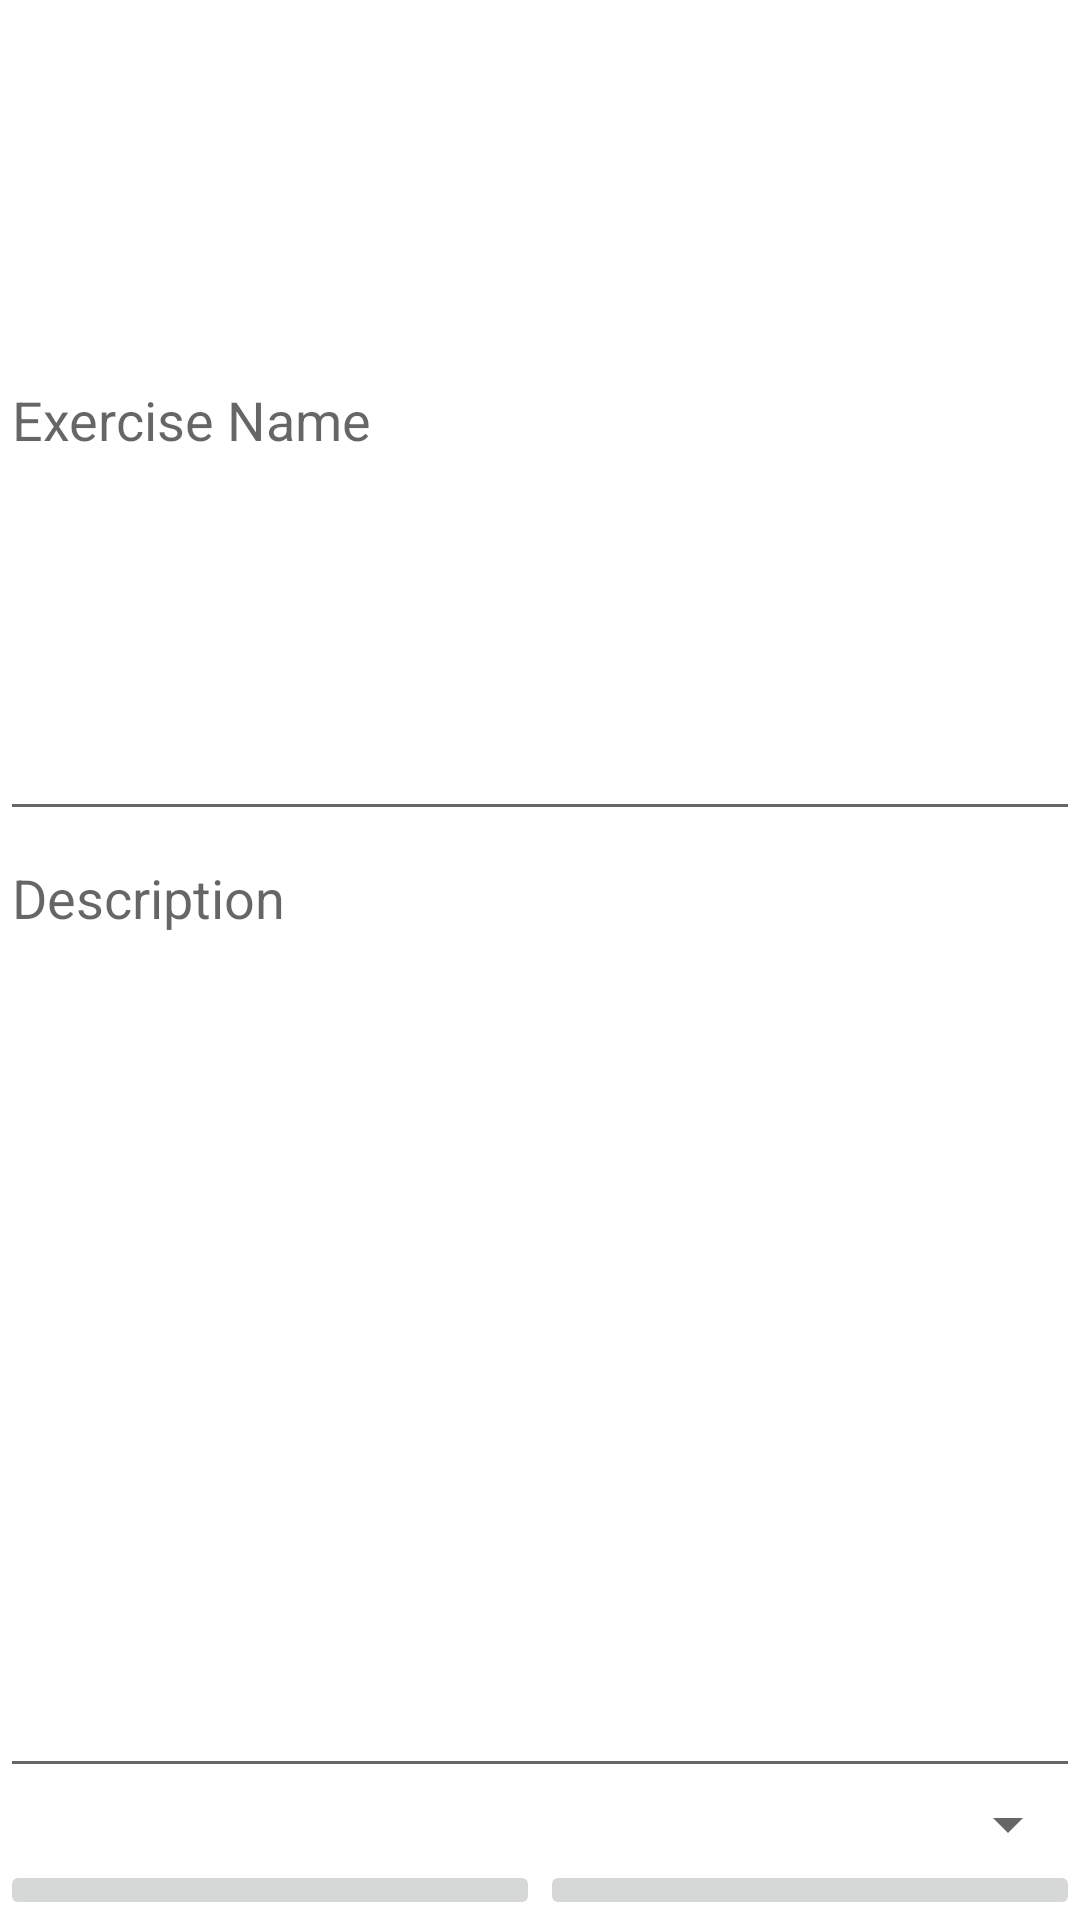

The Android layout XML behind this screen, and the referenced resources:
<!-- AndroidManifest.xml: application theme Theme.JANI_6 -->
<!-- res/layout/fragment_equipment_static_new.xml -->
<?xml version="1.0" encoding="utf-8"?>
<layout xmlns:android="http://schemas.android.com/apk/res/android">

    <LinearLayout
        android:layout_width="match_parent"
        android:layout_height="wrap_content"
        android:orientation="vertical"
        android:layout_margin="10dp">

        <EditText
            android:layout_width="match_parent"
            android:layout_height="wrap_content"
            android:layout_weight="1"
            android:hint="Exercise Name"/>

        <EditText
            android:layout_width="match_parent"
            android:layout_height="wrap_content"
            android:layout_weight="1"
            android:minLines="3"
            android:gravity="top"
            android:hint="Description"/>

        <Spinner
            android:layout_width="match_parent"
            android:layout_height="wrap_content"/>

        <LinearLayout
            android:layout_width="match_parent"
            android:layout_height="wrap_content"
            android:orientation="horizontal">

            <ImageButton
                android:layout_width="0dp"
                android:layout_weight="1"
                android:layout_height="wrap_content"/>

            <ImageButton
                android:layout_width="0dp"
                android:layout_weight="1"
                android:layout_height="wrap_content"/>

        </LinearLayout>

    </LinearLayout>

</layout>
<!-- resources referenced by this layout -->
<resources>
  <style name="Theme.JANI_6" parent="Theme.MaterialComponents.DayNight.DarkActionBar">
          
          <item name="colorPrimary">@color/purple_500</item>
          <item name="colorPrimaryVariant">@color/purple_700</item>
          <item name="colorOnPrimary">@color/white</item>
          
          <item name="colorSecondary">@color/teal_200</item>
          <item name="colorSecondaryVariant">@color/teal_700</item>
          <item name="colorOnSecondary">@color/black</item>
          
          <item name="android:statusBarColor">?attr/colorPrimaryVariant</item>
          
      </style>
  <!-- not gathered from this repository: default colours our renderer supplied (Android Studio template values) -->
  <color name="purple_500">#FF6200EE</color>
  <color name="purple_700">#FF3700B3</color>
  <color name="teal_200">#FF03DAC5</color>
  <color name="teal_700">#FF018786</color>
  <color name="black">#FF000000</color>
  <color name="white">#FFFFFFFF</color>
</resources>
